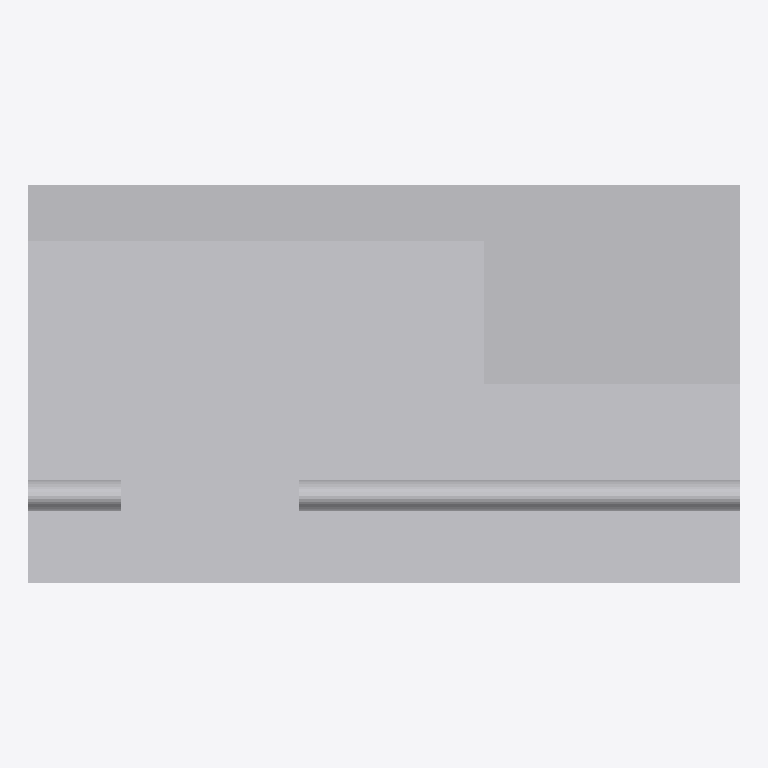
Plan cut of the same IFC building model at storey 'Implantacion conceptual' (level 0.00 m, cut at 1.40 m), seen from above with north up, elements coloured by IFC class: 5 other elements (light grey). Cut surfaces are drawn darker.
Extent 1.2 m × 0.7 m × 1.7 m (x, y, z). Storeys (1): Implantacion conceptual at 0.00 m. Elements (5): 5 IfcBuildingElementProxy.

HEADER;
FILE_DESCRIPTION(('Diseno conceptual sintetico DRAFT'),'2;1');
FILE_NAME('BC-DO101-A.ifc','2026-11-16T00:00:00',('TrazIA-3D'),('TrazIA-3D'),'TrazIA-3D','TrazIA-3D','DRAFT');
FILE_SCHEMA(('IFC4'));
ENDSEC;
DATA;
#7=IFCPROJECT('3Lh8d$Hwh_CS45P7ZR64AY',$,'BC-DO101','Diseno conceptual sintetico',$,'Panel de dosificación simple','DRAFT',(#6),#5);
#8=IFCSITE('1i06wc9WcFuCvaCgjkdA8G',$,'Catalogo sintetico',$,$,#3,$,$,.ELEMENT.,$,$,$,$,$);
#9=IFCBUILDING('0q3ljrY_O7hREgxpucKYJU',$,'Equipos de proceso',$,$,#3,$,$,.ELEMENT.,$,$,$);
#10=IFCBUILDINGSTOREY('1VgTqgQDe0TrfpnROsHxug',$,'Implantacion conceptual',$,$,#3,$,$,.ELEMENT.,0.0);
#18=IFCBUILDINGELEMENTPROXY('0Xd0lsl$axCy_QWVFB7qC6',$,'Bancada','Componente exterior conceptual DRAFT','dosing-skid',#3,#17,'BC-DO101',$);
#23=IFCBUILDINGELEMENTPROXY('3$Ady_JcbO8_OICdkn$G$b',$,'Panel de montaje','Componente exterior conceptual DRAFT','dosing-skid',#3,#22,'BC-DO101',$);
#38=IFCBUILDINGELEMENTPROXY('1_u65TCBZ5GnNJUI37wFY3',$,'Bomba dosificadora 1','Componente exterior conceptual DRAFT','dosing-skid',#3,#37,'BC-DO101',$);
#28=IFCBUILDINGELEMENTPROXY('0R0UX_84X0oFJgmX1orDi4',$,'Armario de control','Componente exterior conceptual DRAFT','dosing-skid',#3,#27,'BC-DO101',$);
#33=IFCBUILDINGELEMENTPROXY('2A7LHad_aNHLeE7SerEXDe',$,'Colector inferior','Componente exterior conceptual DRAFT','dosing-skid',#3,#32,'BC-DO101',$);
ENDSEC;
